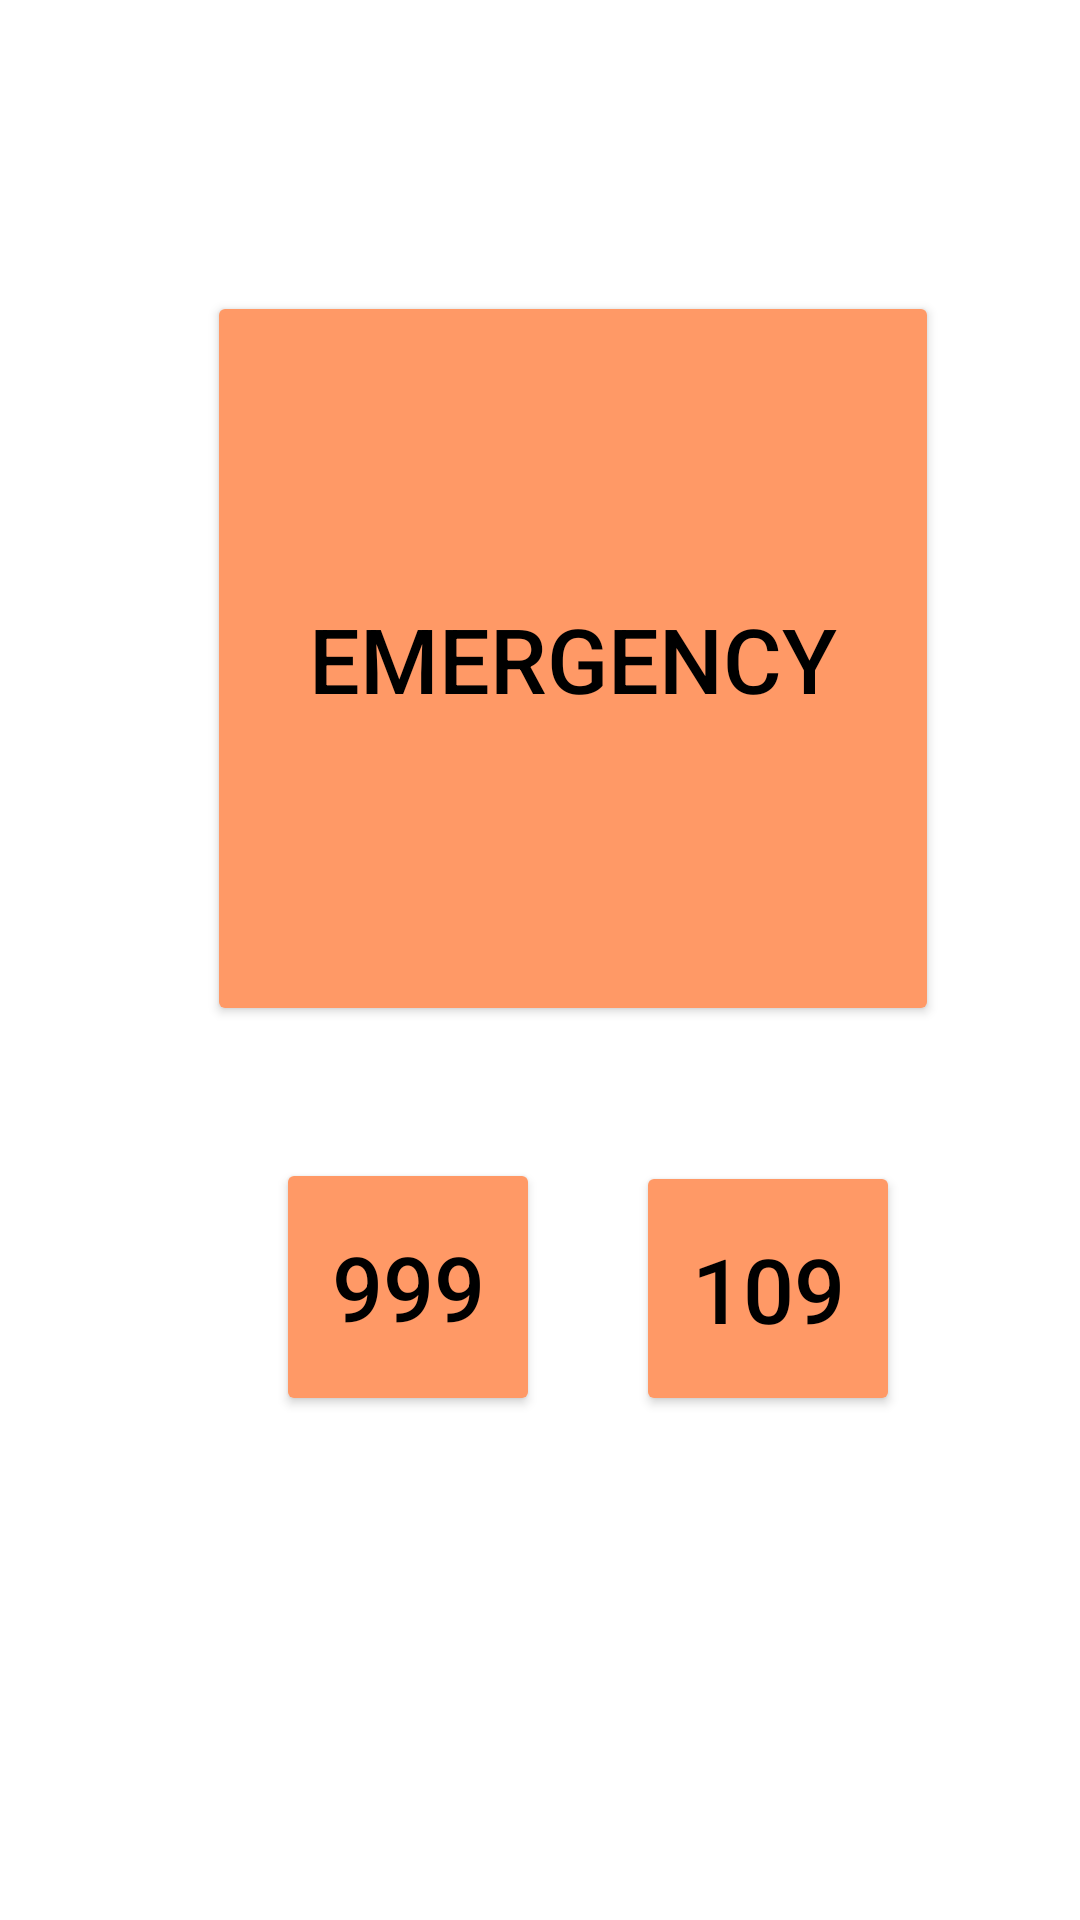

The Android layout XML behind this screen, and the referenced resources:
<!-- AndroidManifest.xml: application theme Theme.BDOSNAPP -->
<!-- res/layout/activity_main.xml -->
<?xml version="1.0" encoding="utf-8"?>
<RelativeLayout xmlns:android="http://schemas.android.com/apk/res/android"
    xmlns:app="http://schemas.android.com/apk/res-auto"
    android:id="@+id/relativeLayout"
    android:layout_width="match_parent"
    android:layout_height="match_parent"
    android:paddingLeft="12dp"
    android:paddingTop="12dp"
    android:paddingRight="12dp"
    android:gravity="center_horizontal"
    android:orientation="horizontal">


    <Button
        android:id="@+id/emergency"
        android:layout_width="match_parent"
        android:layout_height="402dp"
        android:layout_alignParentStart="true"
        android:layout_alignParentTop="true"
        android:layout_alignParentEnd="true"
        android:layout_alignParentBottom="true"
        android:layout_centerHorizontal="true"
        android:layout_marginStart="57dp"
        android:layout_marginTop="85dp"
        android:layout_marginEnd="35dp"
        android:layout_marginBottom="298dp"
        android:backgroundTint="#ff9966"
        android:text="Emergency"
        android:textColor="@color/black"
        android:textSize="30dp" />

    <Button
        android:id="@+id/h999"
        android:layout_width="wrap_content"
        android:layout_height="86dp"
        android:layout_alignParentStart="true"
        android:layout_alignParentBottom="true"
        android:layout_marginStart="80dp"
        android:layout_marginBottom="168dp"
        android:text="999"
        android:textColor="@color/black"
        android:textSize="30dp"
        android:backgroundTint="#ff9966"
        />

    <Button
        android:id="@+id/h109"
        android:layout_width="wrap_content"
        android:layout_height="85dp"
        android:layout_alignParentStart="true"
        android:layout_alignParentBottom="true"
        android:layout_marginStart="200dp"
        android:layout_marginBottom="168dp"
        android:text="109"
        android:textColor="@color/black"
        android:textSize="30dp"
        android:backgroundTint="#ff9966"/>

</RelativeLayout>
<!-- resources referenced by this layout -->
<resources>
  <color name="black">#FF000000</color>
  <style name="Theme.BDOSNAPP" parent="Theme.MaterialComponents.DayNight.DarkActionBar">
          
          <item name="colorPrimary">@color/purple_500</item>
          <item name="colorPrimaryVariant">@color/purple_700</item>
          <item name="colorOnPrimary">@color/white</item>
          
          <item name="colorSecondary">@color/teal_200</item>
          <item name="colorSecondaryVariant">@color/teal_700</item>
          <item name="colorOnSecondary">@color/black</item>
          
          <item name="android:statusBarColor" tools:targetApi="l">?attr/colorPrimaryVariant</item>
          
      </style>
  <color name="purple_500">#FF6200EE</color>
  <color name="purple_700">#FF3700B3</color>
  <color name="white">#FFFFFFFF</color>
  <color name="teal_200">#FF03DAC5</color>
  <color name="teal_700">#FF018786</color>
</resources>
